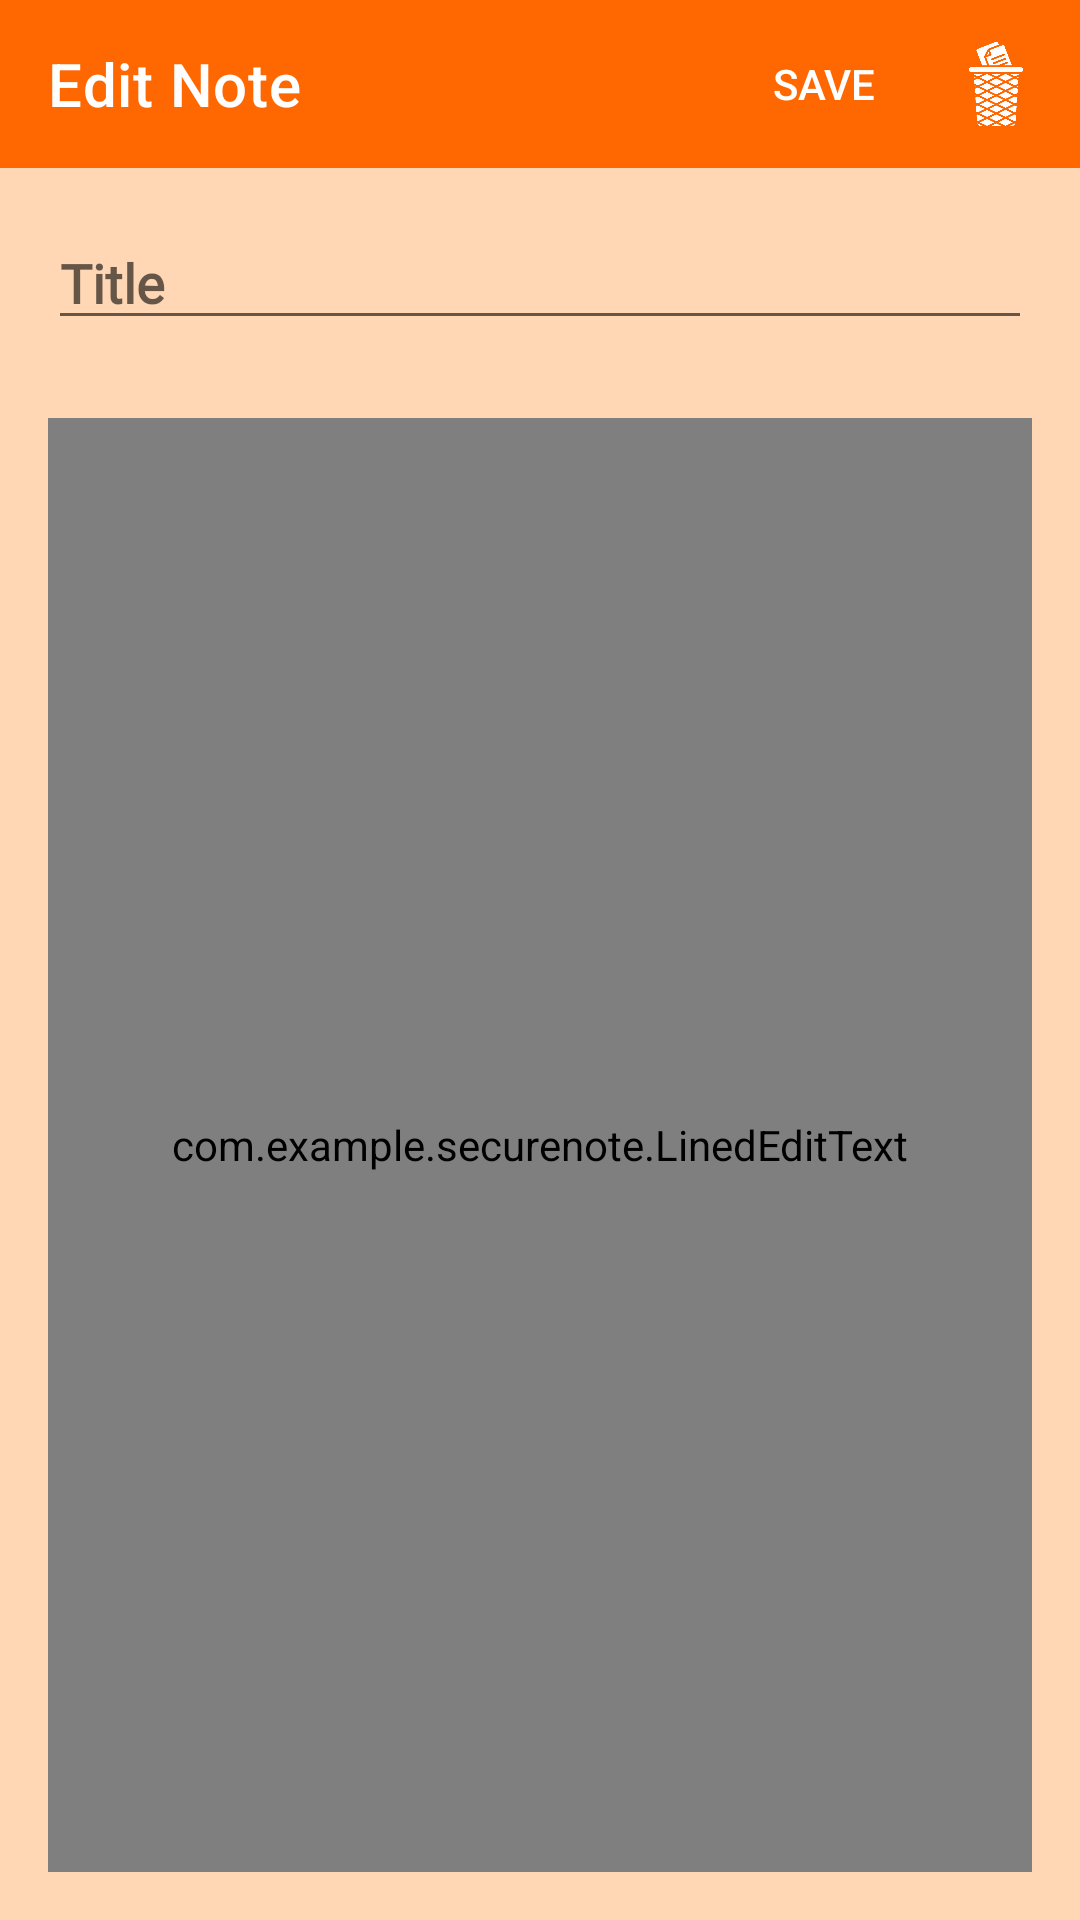

This screen was rendered from an Android layout file. Write that file and the resources it references.
<!-- AndroidManifest.xml: application theme AppTheme -->
<!-- res/layout/activity_2.xml -->
<?xml version="1.0" encoding="utf-8"?>
<LinearLayout xmlns:android="http://schemas.android.com/apk/res/android"
    xmlns:app="http://schemas.android.com/apk/res-auto"
    xmlns:tools="http://schemas.android.com/tools"
    android:layout_width="match_parent"
    android:layout_height="match_parent"
    android:orientation="vertical"
    tools:context=".Activity2"
    >

    <include layout="@layout/toolbar_layout"></include>





    <RelativeLayout
        android:layout_width="match_parent"
        android:layout_height="match_parent"
        android:padding="16dp"
        android:background="@color/notecolor"
        >


        <EditText
            android:id="@+id/title_Text"
            android:layout_width="match_parent"
            android:layout_height="wrap_content"
            android:ems="20"
            android:inputType="textPersonName"
            android:hint="Title"
            android:textStyle="bold"
            android:fontFamily="@font/roboto_bold"
            android:textCursorDrawable="@drawable/cursor_color"
            android:layout_marginBottom="15dp"
             />




    <com.example.securenote.LinedEditText
        android:id="@+id/note_text"
        android:layout_width="match_parent"
        android:layout_height="match_parent"
        android:layout_marginTop="11dp"
        android:ems="10"
        android:inputType="textMultiLine"
        android:textCursorDrawable="@drawable/cursor_color"
        android:layout_below="@+id/title_Text"
        android:hint="Compose Note"
        android:gravity="top"
        android:fontFamily="@font/roboto_medium"

       />




    </RelativeLayout>
</LinearLayout>
<!-- res/layout/toolbar_layout.xml (included above) -->
<?xml version="1.0" encoding="utf-8"?>
<androidx.coordinatorlayout.widget.CoordinatorLayout xmlns:android="http://schemas.android.com/apk/res/android"
    xmlns:app="http://schemas.android.com/apk/res-auto"

    android:layout_width="match_parent"
    android:layout_height="wrap_content">

    <com.google.android.material.appbar.AppBarLayout
        android:layout_width="match_parent"
        android:layout_height="wrap_content">

        <com.google.android.material.appbar.MaterialToolbar
            android:id="@+id/topAppBar"
            style="@style/Widget.MaterialComponents.Toolbar.Primary"
            android:layout_width="match_parent"
            android:layout_height="?attr/actionBarSize"

            app:menu="@menu/top_app_bar"

            app:title="Edit Note" />

    </com.google.android.material.appbar.AppBarLayout>


</androidx.coordinatorlayout.widget.CoordinatorLayout>
<!-- resources referenced by this layout -->
<resources>
  <color name="notecolor">#ffd7b5</color>
  <!-- drawable cursor_color (drawable) -->
  <?xml version="1.0" encoding="utf-8"?>
  <shape xmlns:android="http://schemas.android.com/apk/res/android">
      <size android:width="2dp"/>
      <solid android:color="@color/colorPrimaryDark"/>
  
  </shape>
  <style name="AppTheme" parent="Theme.MaterialComponents.Light.NoActionBar">
          
          <item name="colorPrimary">@color/colorPrimary</item>
          <item name="colorPrimaryDark">@color/colorPrimaryDark</item>
          <item name="colorAccent">@color/colorAccent</item>
  
  
  
  
  
      </style>
  <color name="colorPrimaryDark">#b35900</color>
  <color name="colorPrimary">#ff6700</color>
  <color name="colorAccent">#ff6700</color>
</resources>
